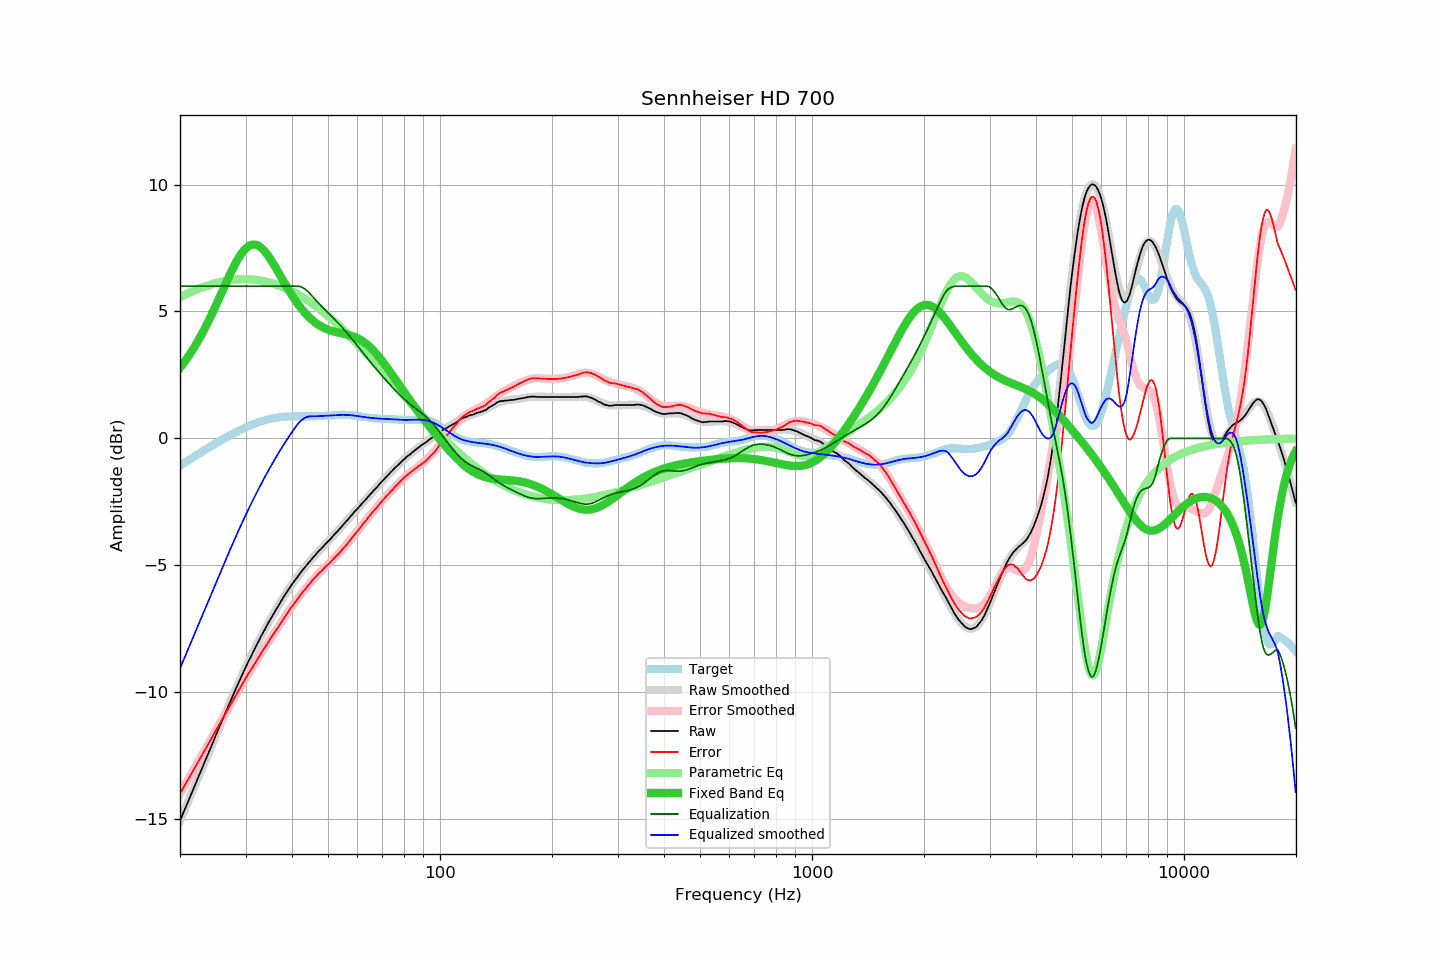

The table this chart was drawn from, first rows:
frequency, raw, error, smoothed, error_smoothed, equalization, parametric_eq, equalized_raw, equalized_smoothed, target
20.00, -15.05, -13.98, -15.06, -13.98, 6.00, 2.78, -9.05, -9.06, -1.07
20.20, -14.90, -13.87, -14.90, -13.87, 6.00, 2.86, -8.90, -8.90, -1.03
20.40, -14.75, -13.76, -14.75, -13.76, 6.00, 2.95, -8.75, -8.75, -0.99
20.61, -14.61, -13.66, -14.60, -13.65, 6.00, 3.03, -8.61, -8.60, -0.95
20.81, -14.45, -13.54, -14.45, -13.54, 6.00, 3.12, -8.45, -8.45, -0.91
21.02, -14.30, -13.43, -14.30, -13.43, 6.00, 3.21, -8.30, -8.30, -0.87
21.23, -14.15, -13.32, -14.15, -13.32, 6.00, 3.31, -8.15, -8.15, -0.83
21.44, -14.00, -13.21, -14.00, -13.21, 6.00, 3.40, -8.00, -8.00, -0.79
21.66, -13.86, -13.11, -13.85, -13.10, 6.00, 3.50, -7.86, -7.85, -0.75
21.87, -13.70, -12.99, -13.70, -12.99, 6.00, 3.61, -7.70, -7.70, -0.71
22.09, -13.55, -12.88, -13.55, -12.88, 6.00, 3.71, -7.55, -7.55, -0.67
22.31, -13.39, -12.76, -13.40, -12.77, 6.00, 3.82, -7.39, -7.40, -0.63
22.54, -13.25, -12.66, -13.25, -12.66, 6.00, 3.93, -7.25, -7.25, -0.59
22.76, -13.09, -12.54, -13.10, -12.54, 6.00, 4.04, -7.09, -7.10, -0.55
22.99, -12.94, -12.43, -12.95, -12.43, 6.00, 4.16, -6.94, -6.95, -0.51
23.22, -12.79, -12.32, -12.79, -12.32, 6.00, 4.28, -6.79, -6.79, -0.47
23.45, -12.64, -12.21, -12.64, -12.21, 6.00, 4.40, -6.64, -6.64, -0.43
23.69, -12.50, -12.10, -12.49, -12.10, 6.00, 4.53, -6.50, -6.49, -0.39
23.92, -12.34, -11.99, -12.34, -11.98, 6.00, 4.66, -6.34, -6.34, -0.36
24.16, -12.19, -11.87, -12.19, -11.87, 6.00, 4.79, -6.19, -6.19, -0.32
24.40, -12.04, -11.76, -12.04, -11.76, 6.00, 4.92, -6.04, -6.04, -0.28
24.65, -11.90, -11.65, -11.89, -11.65, 6.00, 5.05, -5.90, -5.89, -0.24
24.89, -11.73, -11.53, -11.74, -11.53, 6.00, 5.19, -5.73, -5.74, -0.20
25.14, -11.58, -11.42, -11.59, -11.42, 6.00, 5.33, -5.58, -5.59, -0.17
25.39, -11.43, -11.30, -11.44, -11.31, 6.00, 5.47, -5.43, -5.44, -0.13
25.65, -11.28, -11.19, -11.29, -11.20, 6.00, 5.61, -5.28, -5.29, -0.09
25.91, -11.14, -11.08, -11.14, -11.08, 6.00, 5.75, -5.14, -5.14, -0.05
26.16, -10.99, -10.97, -10.99, -10.97, 6.00, 5.89, -4.99, -4.99, -0.02
26.43, -10.85, -10.86, -10.84, -10.86, 6.00, 6.03, -4.85, -4.84, 0.02
26.69, -10.69, -10.75, -10.69, -10.75, 6.00, 6.17, -4.69, -4.69, 0.05
26.96, -10.55, -10.63, -10.55, -10.63, 6.00, 6.31, -4.55, -4.55, 0.09
27.23, -10.41, -10.53, -10.40, -10.52, 6.00, 6.45, -4.41, -4.40, 0.12
27.50, -10.25, -10.41, -10.26, -10.41, 6.00, 6.58, -4.25, -4.26, 0.16
27.77, -10.11, -10.30, -10.11, -10.30, 6.00, 6.71, -4.11, -4.11, 0.19
28.05, -9.96, -10.19, -9.97, -10.19, 6.00, 6.83, -3.96, -3.97, 0.22
28.33, -9.82, -10.08, -9.82, -10.08, 6.00, 6.95, -3.82, -3.82, 0.25
28.62, -9.69, -9.97, -9.68, -9.97, 6.00, 7.06, -3.69, -3.68, 0.29
28.90, -9.54, -9.86, -9.54, -9.86, 6.00, 7.17, -3.54, -3.54, 0.32
29.19, -9.40, -9.75, -9.40, -9.75, 6.00, 7.26, -3.40, -3.40, 0.35
29.48, -9.26, -9.64, -9.26, -9.64, 6.00, 7.35, -3.26, -3.26, 0.38
29.78, -9.13, -9.53, -9.13, -9.54, 6.00, 7.42, -3.13, -3.13, 0.41
30.08, -8.99, -9.43, -8.99, -9.43, 6.00, 7.49, -2.99, -2.99, 0.44
30.38, -8.86, -9.32, -8.86, -9.33, 6.00, 7.54, -2.86, -2.86, 0.47
30.68, -8.72, -9.22, -8.73, -9.22, 6.00, 7.59, -2.72, -2.73, 0.50
30.99, -8.61, -9.13, -8.60, -9.12, 6.00, 7.61, -2.61, -2.60, 0.52
31.30, -8.48, -9.02, -8.47, -9.02, 6.00, 7.63, -2.48, -2.47, 0.55
31.61, -8.34, -8.92, -8.34, -8.91, 6.00, 7.64, -2.34, -2.34, 0.57
31.93, -8.23, -8.82, -8.22, -8.81, 6.00, 7.63, -2.23, -2.22, 0.60
32.24, -8.09, -8.71, -8.09, -8.71, 6.00, 7.61, -2.09, -2.09, 0.62
32.57, -7.97, -8.62, -7.97, -8.61, 6.00, 7.58, -1.97, -1.97, 0.64
32.89, -7.84, -8.51, -7.85, -8.51, 6.00, 7.53, -1.84, -1.85, 0.66
33.22, -7.72, -8.41, -7.73, -8.41, 6.00, 7.48, -1.72, -1.73, 0.68
33.55, -7.60, -8.30, -7.61, -8.31, 6.00, 7.42, -1.60, -1.61, 0.70
33.89, -7.49, -8.21, -7.49, -8.21, 6.00, 7.35, -1.49, -1.49, 0.72
34.23, -7.37, -8.11, -7.38, -8.11, 6.00, 7.27, -1.37, -1.38, 0.74
34.57, -7.25, -8.01, -7.26, -8.01, 6.00, 7.18, -1.25, -1.26, 0.75
34.92, -7.14, -7.91, -7.15, -7.91, 6.00, 7.09, -1.14, -1.15, 0.77
35.27, -7.04, -7.82, -7.04, -7.82, 6.00, 6.99, -1.04, -1.04, 0.78
35.62, -6.92, -7.72, -6.92, -7.72, 6.00, 6.89, -0.92, -0.92, 0.80
35.97, -6.82, -7.63, -6.82, -7.62, 6.00, 6.78, -0.82, -0.82, 0.81
... 635 more rows
